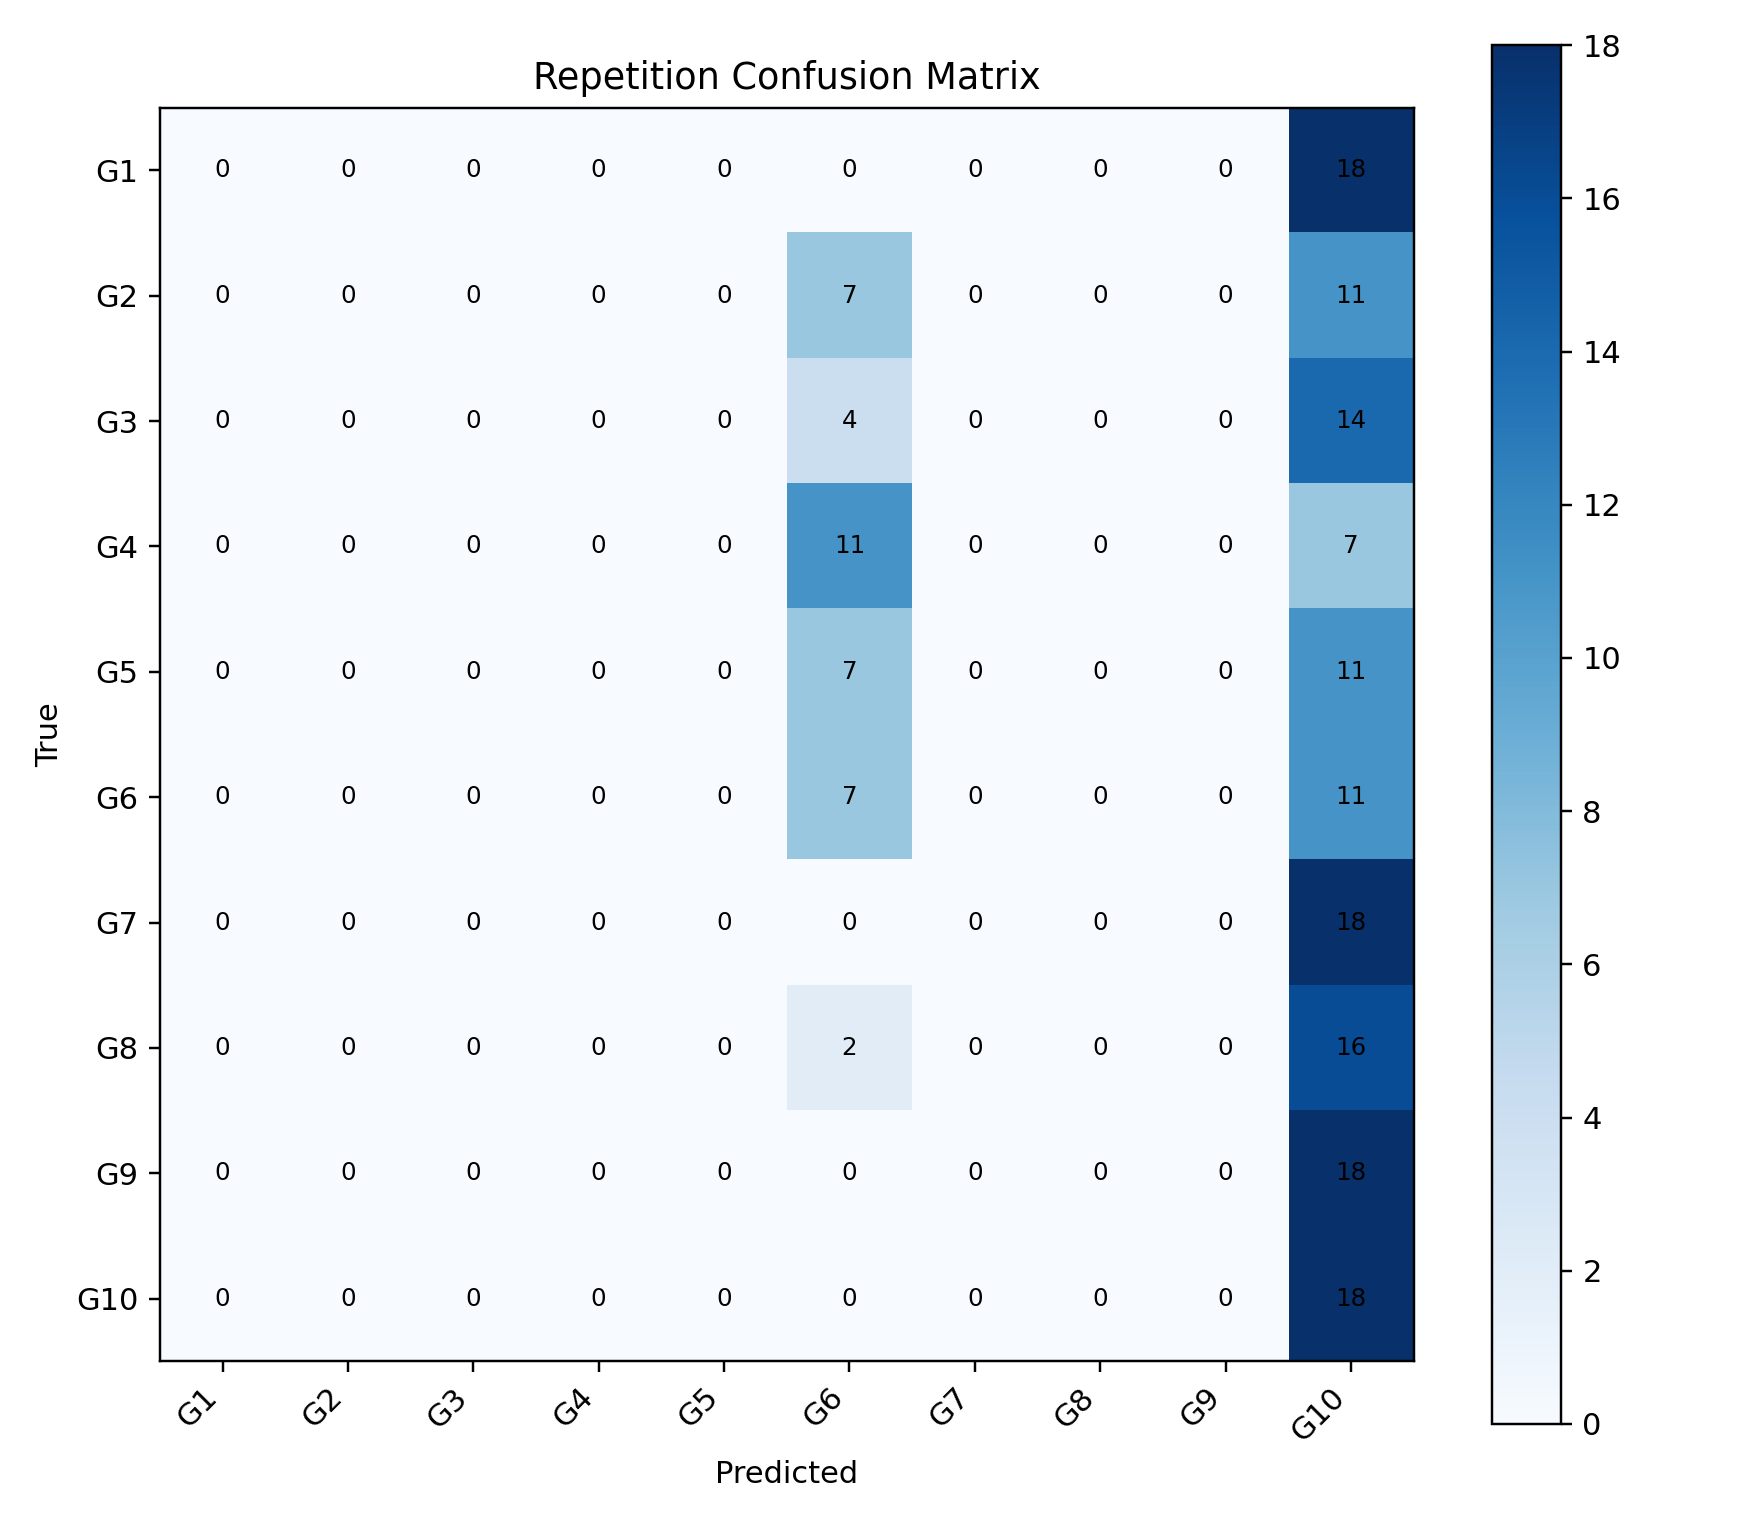

The data file committed next to this chart (first rows):
, G1, G2, G3, G4, G5, G6, G7, G8, G9, G10
G1, 0, 0, 0, 0, 0, 0, 0, 0, 0, 18
G2, 0, 0, 0, 0, 0, 7, 0, 0, 0, 11
G3, 0, 0, 0, 0, 0, 4, 0, 0, 0, 14
G4, 0, 0, 0, 0, 0, 11, 0, 0, 0, 7
G5, 0, 0, 0, 0, 0, 7, 0, 0, 0, 11
G6, 0, 0, 0, 0, 0, 7, 0, 0, 0, 11
G7, 0, 0, 0, 0, 0, 0, 0, 0, 0, 18
G8, 0, 0, 0, 0, 0, 2, 0, 0, 0, 16
G9, 0, 0, 0, 0, 0, 0, 0, 0, 0, 18
G10, 0, 0, 0, 0, 0, 0, 0, 0, 0, 18
